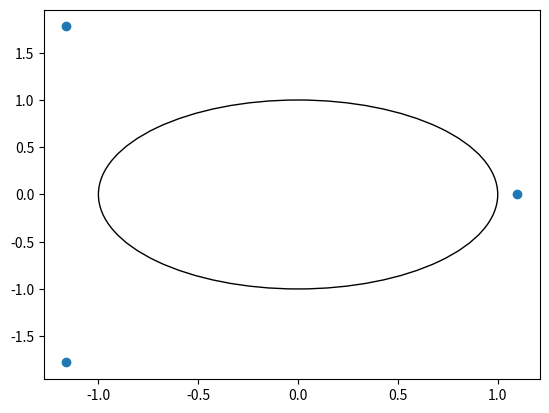

Python code for this plot:
# %%
import numpy as np
import matplotlib.pyplot as plt
from matplotlib.patches import Circle

N = 1000


# %%
# `coefs` from most recent lag to least recent
def empirical(coefs):
    data = np.empty(N)

    for i in range(len(coefs)):
        data[i] = 1

    for i in range(len(coefs), N):
        data[i] = np.sum(data[i - len(coefs) : i] * np.flip(coefs))

    plt.figure()
    plt.plot(data)
    plt.title(str(coefs))
    plt.show()


def analytical(coefs):
    roots = np.roots([*np.flip(coefs), -1])

    print(roots)

    plt.figure()
    plt.scatter(roots.real, roots.imag)

    plt.gca().add_patch(Circle((0, 0), 1, fill=False))

    plt.show()


# %%
analytical([0.396, 0.247, 0.202])
